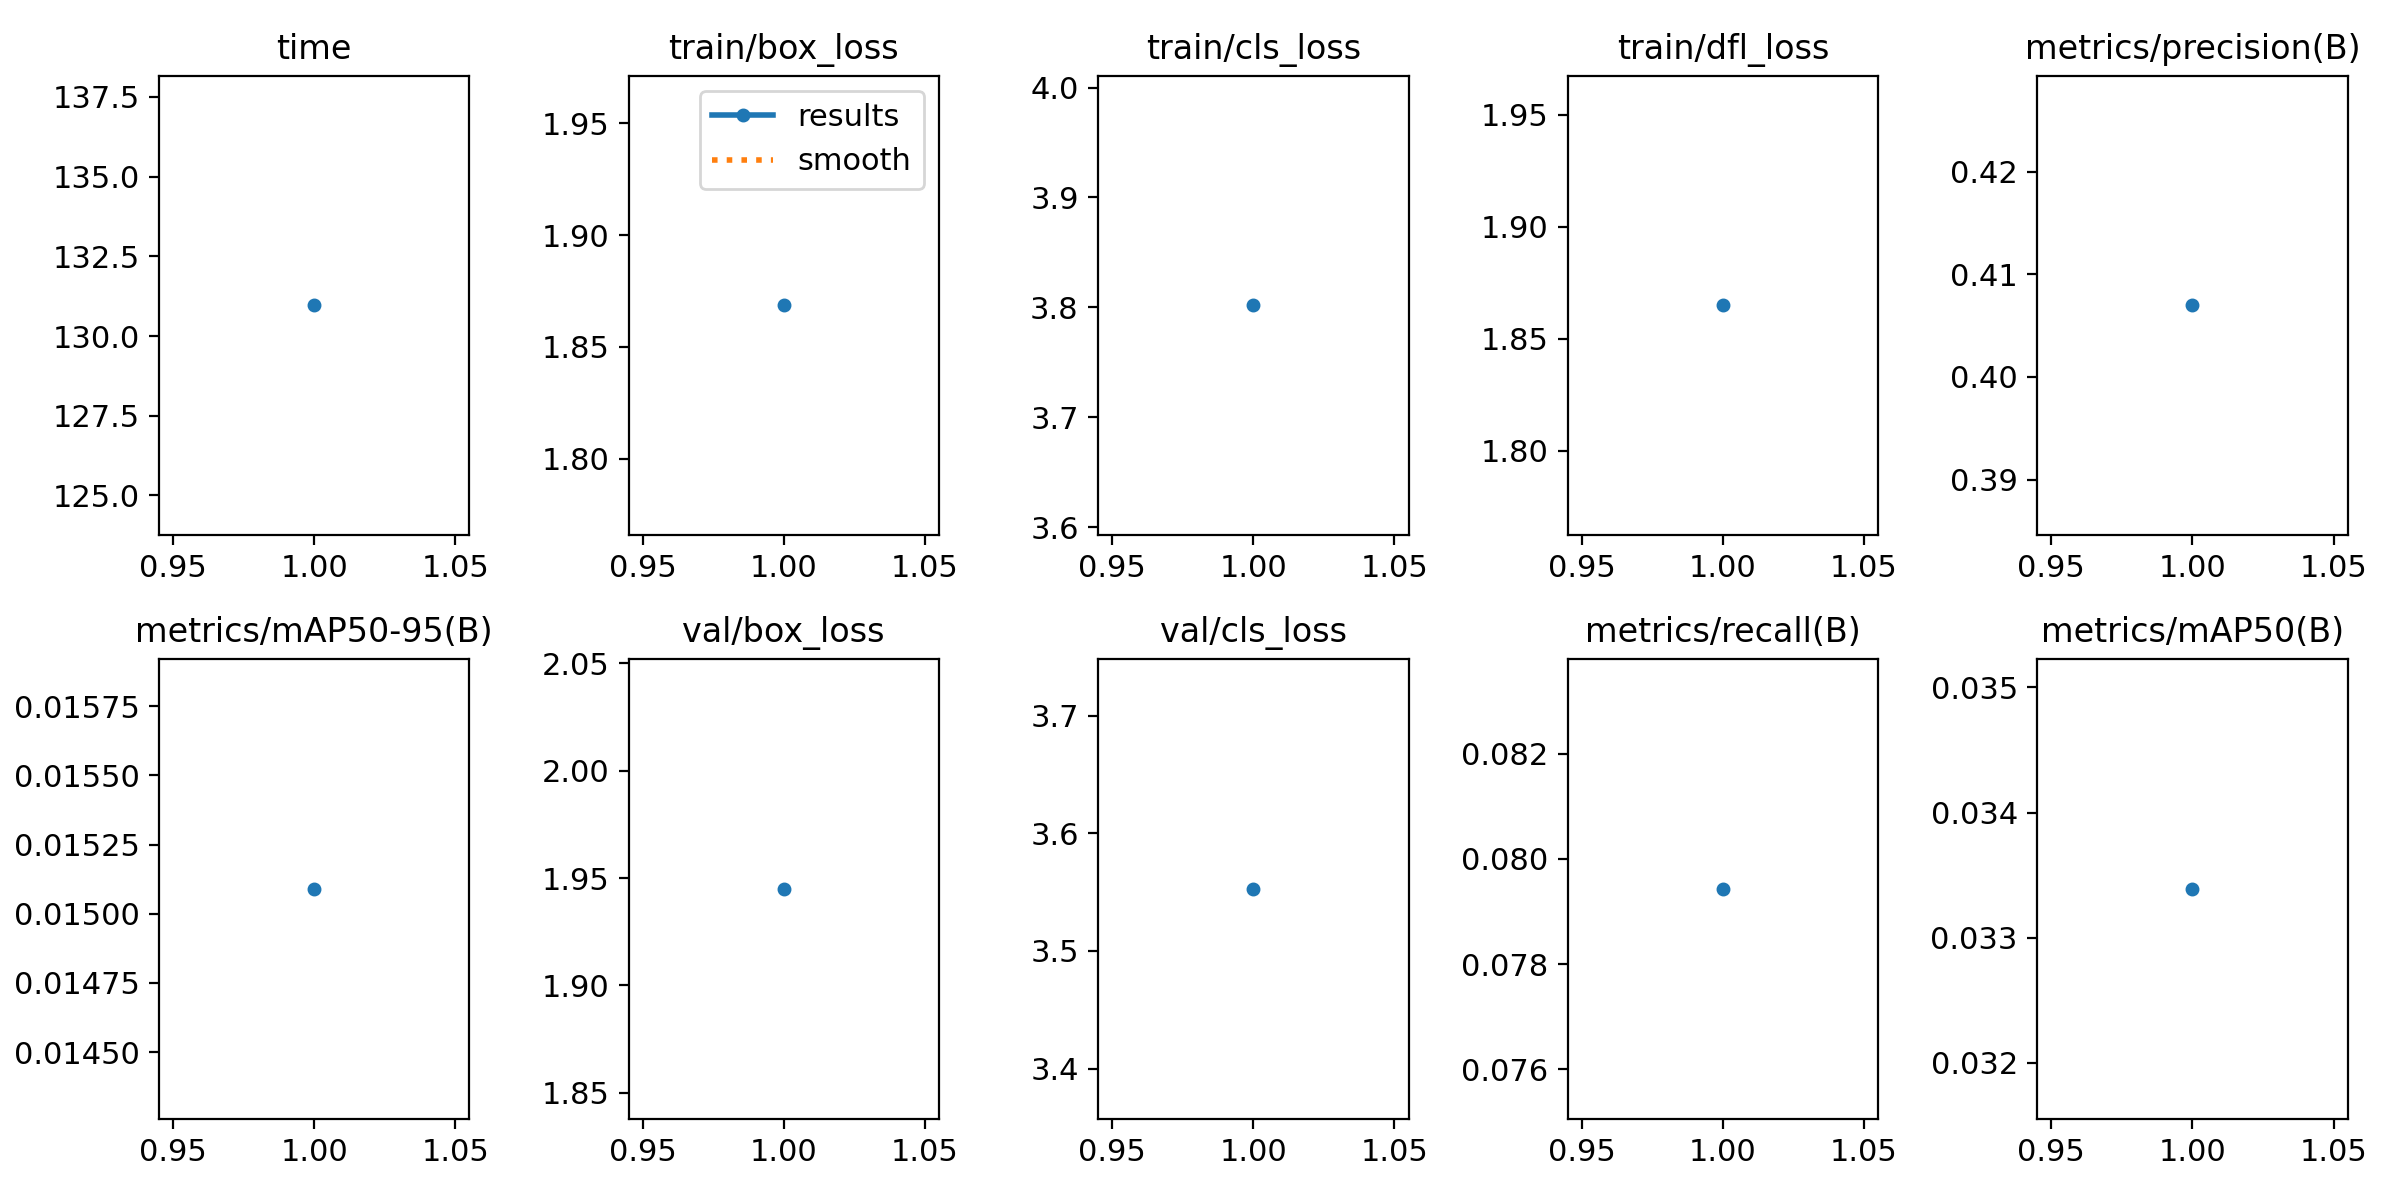

The table this chart was drawn from, first rows:
epoch, time, train/box_loss, train/cls_loss, train/dfl_loss, metrics/precision(B), metrics/recall(B), metrics/mAP50(B), metrics/mAP50-95(B), val/box_loss, val/cls_loss, val/dfl_loss, lr/pg0, lr/pg1, lr/pg2
1, 131, 1.869, 3.802, 1.865, 0.407, 0.07943, 0.03339, 0.01509, 1.945, 3.553, 2.063, 0.0004714, 0.0004714, 0.0004714
